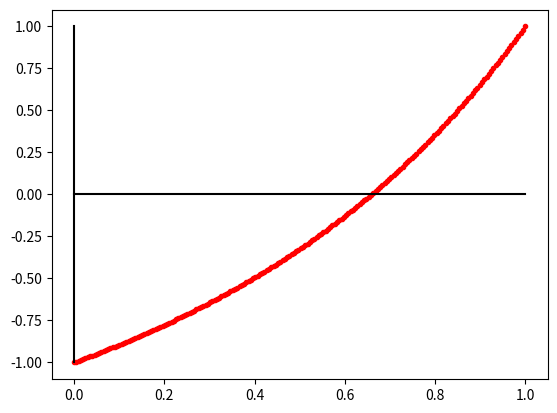
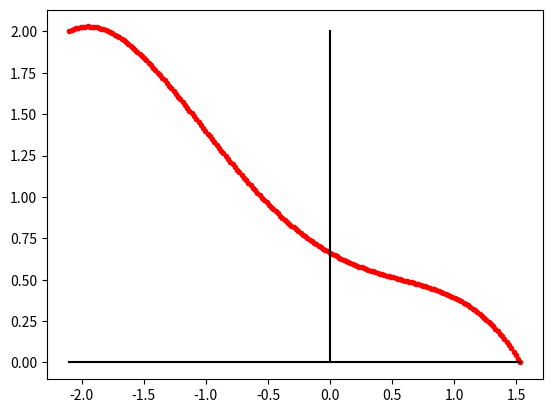

Here is the Python script that generated these plots, in order:
#!/usr/bin/env python3
# -*- coding: utf-8 -*-
"""
Created on Fri Jan 15 10:47:51 2021

[redacted]
"""
from numpy import *
from matplotlib.pyplot import *

#EJERCICIO.1

def f(x):
    return(x+(x-1)*e**x)

#  (a)
x=linspace(0,1,200) #eje x en [0,1] con 200 pts
y=linspace(-1,1,200) #eje y en [-1,1] con 200 pts
plot(x,f(x),'r.') #dibujar la grafica y 'r.' es color red con el simbolo .
plot(x,0*x,'k-') #eje x color negro
plot(0*x,y,'k-') #eje y color negro
#  (b)
def df(x):
    return(1+e**x+(x-1)*e**x)

def MNewton(g,derg,c):
    while((abs(g(c)))>(10**(-8))):
        if((c<0 or c>1) or derg(c)==0):
            return("Se ha detenido el algoritmo, debido a que no se puede seguir aplicando")
        else:
            c=c-((g(c))/(derg(c)))
    return("Tu valor es",c)    
#  (c)
eps = 10**(-8)

def bisec2(f,a,b):
    an=a
    bn=b
    fan=f(an)
    fbn=f(bn)
    N = int((log(b-a)-log(eps))/log(2))+1
    for i in range(N):
        cn=(an+bn)/2.0
        fcn=f(cn)
        if fcn==0:
            return ("Tu valor es",cn) 
        elif (fan*fcn)<0:
            bn=cn
            fbn=fcn
        else:
            an=cn
            fan=fcn
    return ("Tu valor es",cn)   

"El metodo mas lento es de bisec2, ya que se necesita hacer muchas iteraciones para llegar a un solucion con mucha precision"

#EJERCICIO.2

#   (a)
    
#Calcula el denominador del polinomio de interpolacion de Lagrange    
def LagrangeD(xi,i):
    acum=1
    for j in range(len(xi)):
        if(j!=i):
            acum*=(xi[i]-xi[j])
    return(acum)

#Calcula el numerador del polinomio de interpolacion de Lagrange    
def LagrangeN(xi,i,x):
    acum=1
    for j in range(len(xi)):
        if(j!=i):
            acum*=(x-xi[j])
    return(acum)
       
#Calcula el polinomio de Lagrange, tan solo hace falta darle alores de x            
def polinomioInter(xi,yi,x):
    acum=0
    for j in range(len(xi)):
        acum+=(yi[j]*(LagrangeN(xi,j,x)/LagrangeD(xi,j)))
    return(acum)
    
"Para calcular el valor del polinomio de f^-1, es suficiente con tomar"
xi=[1.533,0.576,-0.554,-1.11,-2.1]
yi=[0,0.5,1,1.5,2]
"Y evaluar el polinomio en los valores de x deseados"

#   (b)

figure()
x=linspace(-2.1,1.533,200) #eje x  con 200 pts
y=linspace(0,2,200) #eje y en [-1,1] con 200 pts
plot(x,polinomioInter(xi,yi,x),'r.') #dibujar la grafica y 'r.' es color red con el simbolo .
plot(x,0*x,'k-') #eje x color negro
plot(0*x,y,'k-') #eje y color negro

#   (c)

fdcero = polinomioInter(xi,yi,0)
















































